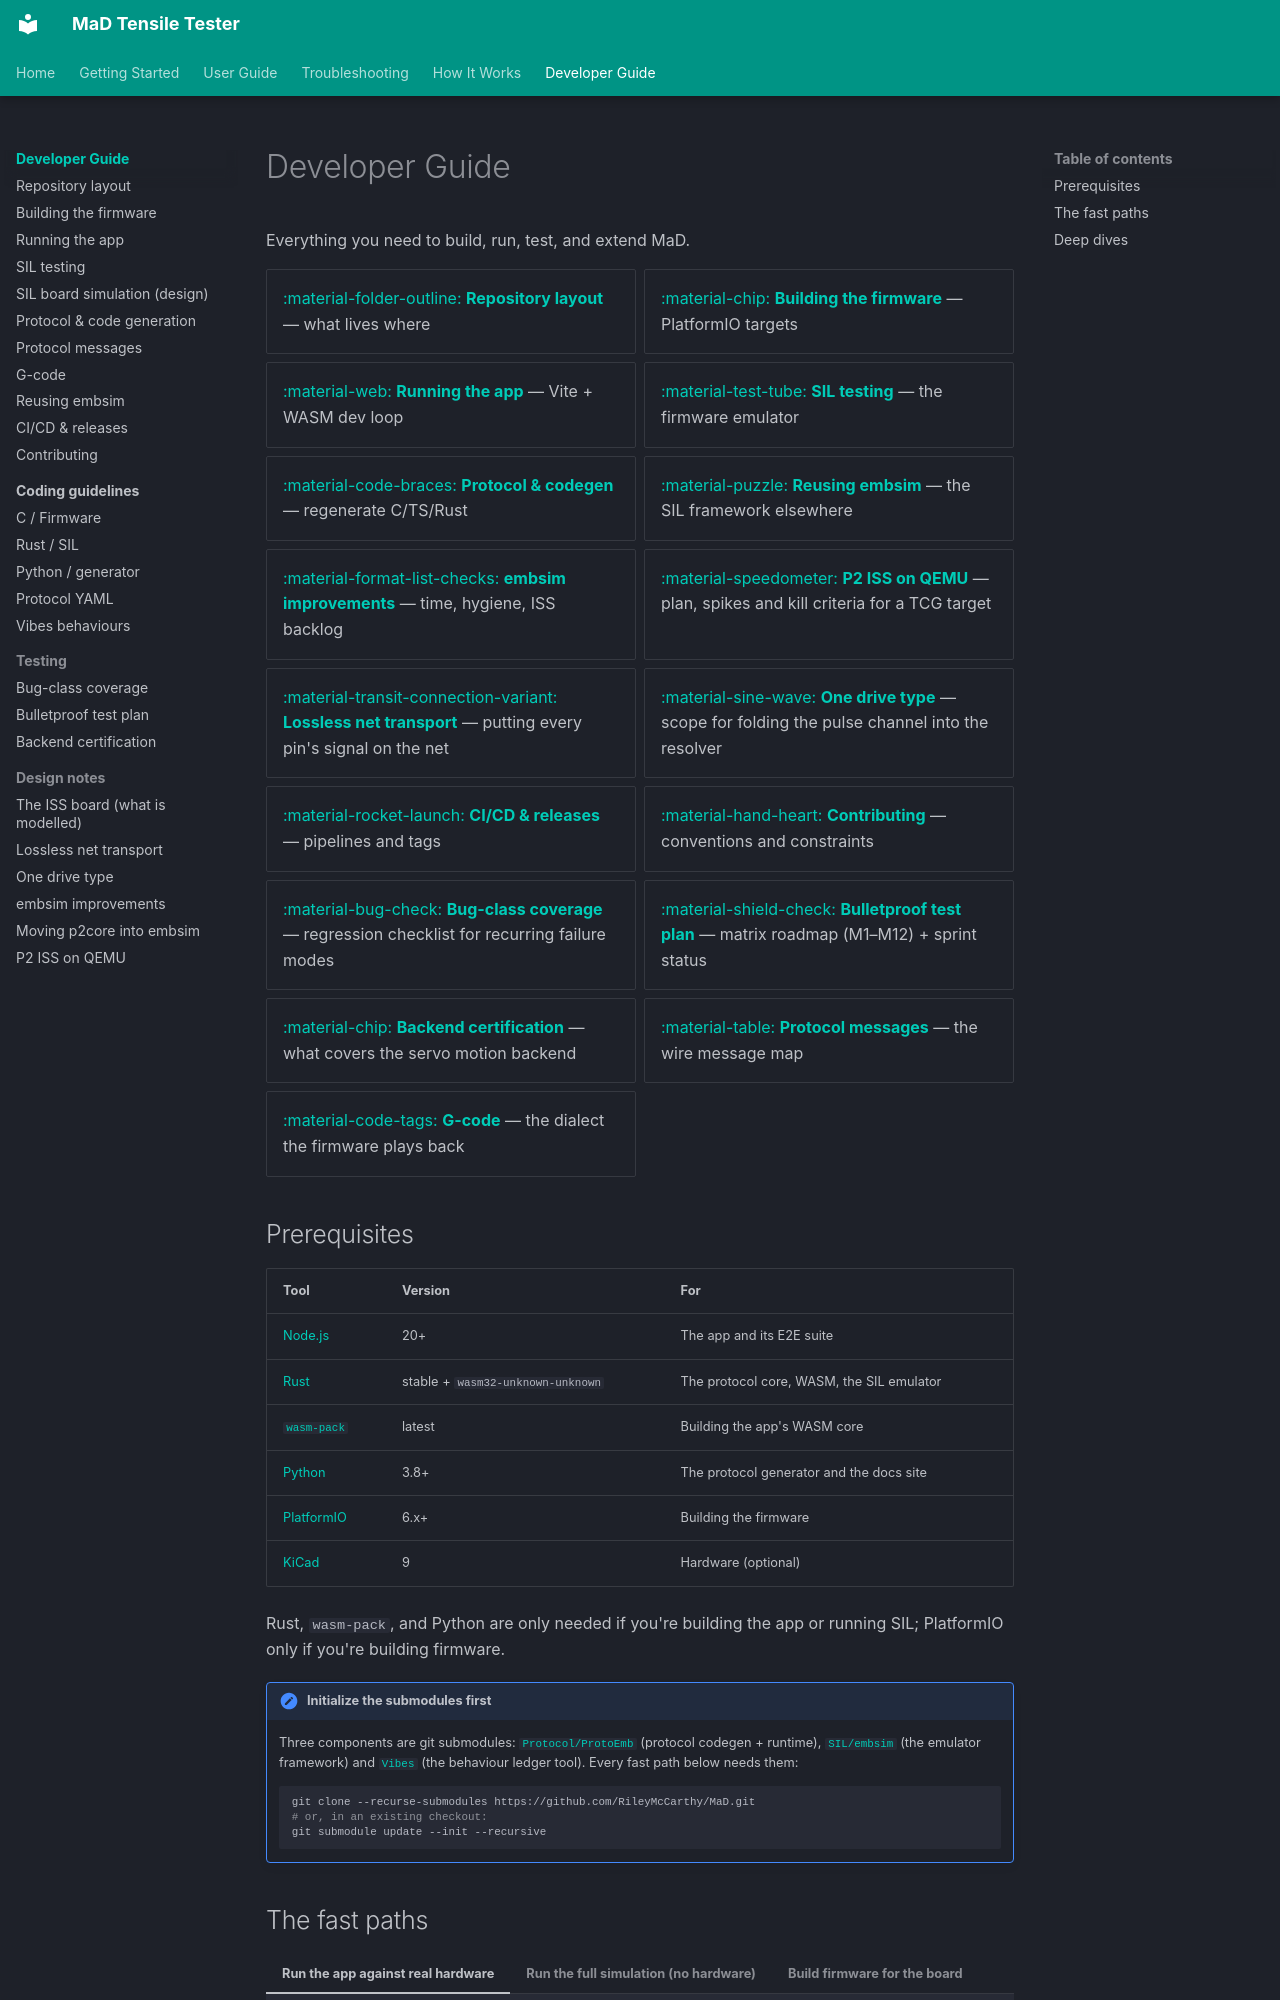

repository: RileyMcCarthy/MaD · page: dev/index.html · generator: mkdocs

# Developer Guide

Everything you need to build, run, test, and extend MaD.

<div class="grid cards" markdown>

-   [:material-folder-outline: **Repository layout**](repo-layout.md) — what lives where
-   [:material-chip: **Building the firmware**](building-firmware.md) — PlatformIO targets
-   [:material-web: **Running the app**](running-the-app.md) — Vite + WASM dev loop
-   [:material-test-tube: **SIL testing**](sil-testing.md) — the firmware emulator
-   [:material-code-braces: **Protocol & codegen**](protocol-codegen.md) — regenerate C/TS/Rust
-   [:material-puzzle: **Reusing embsim**](reusing-embsim.md) — the SIL framework elsewhere
-   [:material-format-list-checks: **embsim improvements**](embsim-improvements.md) — time, hygiene, ISS backlog
-   [:material-speedometer: **P2 ISS on QEMU**](p2-qemu-target-plan.md) — plan, spikes and kill criteria for a TCG target
-   [:material-transit-connection-variant: **Lossless net transport**](sil-lossless-net-transport.md) — putting every pin's signal on the net
-   [:material-sine-wave: **One drive type**](sil-unified-drive.md) — scope for folding the pulse channel into the resolver
-   [:material-rocket-launch: **CI/CD & releases**](ci-cd-and-releases.md) — pipelines and tags
-   [:material-hand-heart: **Contributing**](contributing.md) — conventions and constraints
-   [:material-bug-check: **Bug-class coverage**](bug-class-coverage.md) — regression checklist for recurring failure modes
-   [:material-shield-check: **Bulletproof test plan**](bulletproof-test-plan.md) — matrix roadmap (M1–M12) + sprint status
-   [:material-chip: **Backend certification**](backend-certification.md) — what covers the servo motion backend
-   [:material-table: **Protocol messages**](protocol-messages.md) — the wire message map
-   [:material-code-tags: **G-code**](gcode.md) — the dialect the firmware plays back

</div>

## Prerequisites

| Tool | Version | For |
|---|---|---|
| [Node.js](https://nodejs.org/) | 20+ | The app and its E2E suite |
| [Rust](https://www.rust-lang.org/) | stable + `wasm32-unknown-unknown` | The protocol core, WASM, the SIL emulator |
| [`wasm-pack`](https://rustwasm.github.io/wasm-pack/) | latest | Building the app's WASM core |
| [Python](https://www.python.org/) | 3.8+ | The protocol generator and the docs site |
| [PlatformIO](https://platformio.org/) | 6.x+ | Building the firmware |
| [KiCad](https://www.kicad.org/) | 9 | Hardware (optional) |

Rust, `wasm-pack`, and Python are only needed if you're building the app or
running SIL; PlatformIO only if you're building firmware.

!!! note "Initialize the submodules first"
    Three components are git submodules: [`Protocol/ProtoEmb`](https://github.com/RileyMcCarthy/protoemb)
    (protocol codegen + runtime), [`SIL/embsim`](https://github.com/RileyMcCarthy/embsim)
    (the emulator framework) and [`Vibes`](https://github.com/RileyMcCarthy/vibes)
    (the behaviour ledger tool). Every fast path below needs them:

    ```bash
    git clone --recurse-submodules https://github.com/RileyMcCarthy/MaD.git
    # or, in an existing checkout:
    git submodule update --init --recursive
    ```
